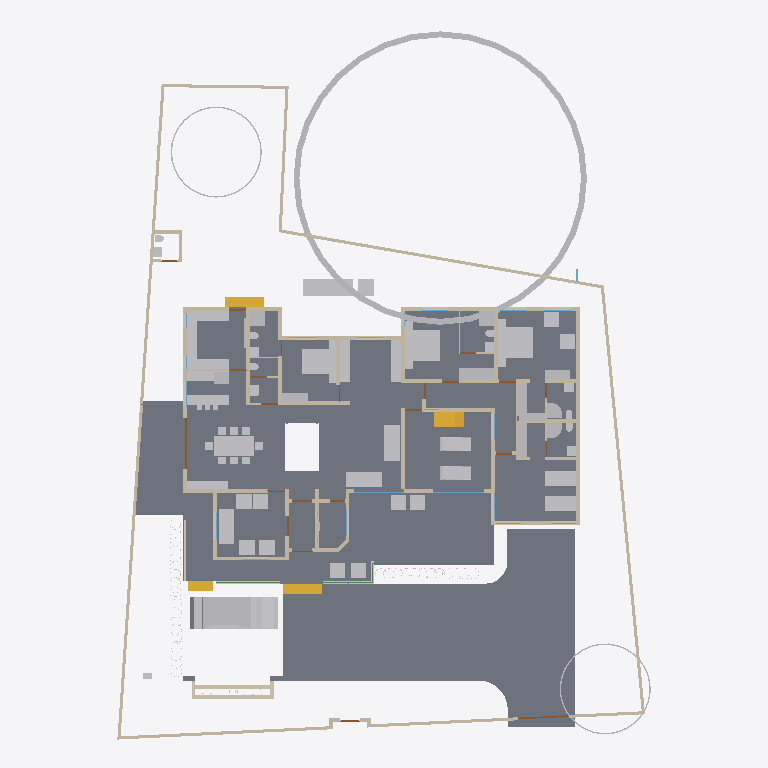
Plan cut of the same IFC building model at storey '00' (level 0.00 m, cut at 1.40 m), seen from above with north up, elements coloured by IFC class: 66 other elements (light grey), 60 walls (beige), 16 doors (brown), 5 beams (green), 4 slabs (grey), 4 stair flights (yellow), 2 windows (light blue). Cut surfaces are drawn darker.
Extent 31.5 m × 42.0 m × 17.5 m (x, y, z). Storeys (5): 00 at 0.00 m; GF at 0.45 m; GF Lintel at 2.10 m; FF at 3.45 m; FFtop at 5.70 m. Elements (470): 115 IfcBeam, 76 IfcWall, 60 IfcColumn, 43 IfcGeographicElement, 39 IfcFurniture, 28 IfcWindow, 25 IfcDoor, 17 IfcFurnishingElement, 16 IfcSanitaryTerminal, 10 IfcSolarDevice, 9 IfcSlab, 7 IfcUnitaryEquipment.

HEADER;
FILE_DESCRIPTION(('ViewDefinition[DesignTransferView]'),'2;1');
FILE_NAME('Sreekesh.ifc','2025-01-05T15:48:49+05:30',(),(),'IfcOpenShell 0.8.0','Bonsai 0.8.0','Nobody');
FILE_SCHEMA(('IFC4X3'));
ENDSEC;
DATA;
#1=IFCPROJECT('0aPvmvJuf5owphcfiKWAsN',$,'My Project',$,$,$,$,(#14,#26),#9);
#30=IFCSITE('3jTVXq97zE2OZTfzZH9iYT',$,'My Site',$,$,#53,$,$,$,$,$,$,$,$);
#65094=IFCSITE('2fYgYmrKX9qBU4UTrnxcjg',$,'Site',$,$,#83311,#65100,$,$,$,$,$,$,$);
#36=IFCBUILDING('3Bt1MypEf4fuqFfshm9kTs',$,'My Building',$,$,#59,$,$,$,$,$,$);
#42=IFCBUILDINGSTOREY('3Yt8GBe1vE1Byt_$JKaQnQ',$,'GF',$,$,#7313,$,$,$,$);
#8023=IFCBUILDINGSTOREY('3LNq90aff4Xhn4xfthWyFx',$,'00',$,$,#8039,$,$,$,$);
#71986=IFCBUILDINGSTOREY('1ZF$IMkzjA5efl8XVVA8ry',$,'FFtop',$,$,#72046,$,$,$,$);
#72129=IFCBUILDINGSTOREY('1Nt2vvvNTB5u0X$NIke4ti',$,'GF Lintel',$,$,#72420,$,$,$,$);
#83382=IFCBUILDINGSTOREY('2do7yjy$r1eOSN7_GxsK9f',$,'FF',$,$,#83409,$,$,$,$);
#4965=IFCSLAB('05XQefoFT1EQ6Gbva0q3wM',$,'Slab',$,$,#7428,#4980,$,$);
#116871=IFCSLAB('1D4i_90s56vAIuoe4hq8Xo',$,'Slab',$,$,#117663,#116882,$,$);
#112248=IFCGEOGRAPHICELEMENT('0WfrdrVAvDIB5ugs5LGxDb',$,'GeographicElement',$,$,#119595,#112280,$,$);
#70155=IFCVEHICLE('3fs_92XJnE9xh12t4cEAUA',$,'Vehicle',$,$,#70206,#70187,$,$);
#117253=IFCWALL('2NQIKohcDAsQMbNSTdACJd',$,'Wall.049',$,$,#117457,#117264,$,$);
#66022=IFCWALL('2FUeR5sFb9uwjJGdeVWABU',$,'Wall',$,$,#68474,#66028,$,$);
#33073=IFCFURNITURE('1R50XvKDL8EfbTnGY_njcY',$,'Furniture',$,$,#33273,#33105,$,$);
#35081=IFCFURNITURE('24hcVyXrH4tf35GE4proyw',$,'Furniture',$,$,#87243,#35113,$,$);
#40270=IFCFURNITURE('1aP3zeWsL0ZQXEuRipuWXs',$,'Furniture',$,$,#87248,#40283,$,$);
#65997=IFCWALL('1DC2$ngnnDR8Q9h6mAR0js',$,'Wall',$,$,#68449,#66003,$,$);
#90359=IFCWALL('3p_Mlr$7n7WPwtZxEevqS4',$,'Wall',$,$,#90403,#90370,$,$);
#76812=IFCFURNITURE('0TjK6ZDxX03eSWHk61hTjB',$,'Furniture',$,$,#87253,#87231,$,$);
#107772=IFCBUILDINGELEMENTPROXY('3nxySs$vfCUQ2mvgUVOAnB',$,'BuildingElementProxy',$,$,#119580,#107804,$,$);
#110356=IFCWALL('3Jc2L501zCIf2lBfrewdbK',$,'Wall',$,$,#111216,#110367,$,$);
#109955=IFCWALL('0m53cJKujAOwiy8OxGf4Uf',$,'Wall',$,$,#110115,#109966,$,$);
#3067=IFCWALL('3GZ$skLXf6OgGR8mfLciD_',$,'Wall',$,$,#67007,#3073,$,$);
#33248=IFCFURNITURE('2bin7WsULDjPeLfYKRFVAv',$,'Furniture',$,$,#39165,#33261,$,$);
#33203=IFCFURNITURE('17qZxJfnjAUwxgeyWuttn3',$,'Furniture',$,$,#34041,#33235,$,$);
#119695=IFCFURNITURE('0QVhsRe3v2xh1mazg7g3pY',$,'Furniture',$,$,#120289,#119726,$,$);
#2872=IFCWALL('0VICnwrYLCM9IhHcjSiD9g',$,'Wall',$,$,#67459,#2879,$,$);
#40382=IFCFURNITURE('3pKgwG2ITCbQ1PcX8XbhFK',$,'Furniture',$,$,#40436,#40414,$,$);
#40437=IFCFURNITURE('0T3ErBLYfCbANjLJsek21j',$,'Furniture.012',$,$,#40810,#40450,$,$);
#42875=IFCSTAIRFLIGHT('2cVz_X6LPDKfjjrhhLysVG',$,'StairFlight.003',$,$,#68993,#42907,$,12,11,0.191666662693024,0.150000005960464,.STRAIGHT.);
#65972=IFCWALL('1ECWXgbZrERf$r6Mue6DMZ',$,'Wall',$,$,#68506,#65978,$,$);
#65878=IFCWALL('1RxXXtAKb3$uqm3spal5Ab',$,'Wall.049',$,$,#68531,#65884,$,$);
#76486=IFCFURNISHINGELEMENT('39PQ2BmvTCd9T$q1eK8eE8',$,'FurnishingElement',$,$,#93688,#76518,$);
#76538=IFCFURNISHINGELEMENT('1PKXkolUT7L8RJ_W7XPztu',$,'FurnishingElement',$,$,#76837,#76551,$);
#18348=IFCWALL('1c7n2BYDr8yh53xvaRXxqS',$,'Wall',$,$,#19372,#18359,$,$);
#109143=IFCFURNISHINGELEMENT('3KpUEHE0nDWgqpOiwOz5y0',$,'FurnishingElement',$,$,#109187,#109175,$);
#109389=IFCFURNISHINGELEMENT('2eQ9uL$OD2E9oWgv9ZYd3O',$,'FurnishingElement',$,$,#109815,#109402,$);
#114033=IFCFURNISHINGELEMENT('3Wz92t1tb8CAYEiXUnbJ22',$,'FurnishingElement',$,$,#114058,#114046,$);
#114059=IFCFURNISHINGELEMENT('1LQI7xOmj38888qvKGMeHS',$,'FurnishingElement',$,$,#114932,#114072,$);
#109229=IFCFURNISHINGELEMENT('2qk1d3UXD2hgEJ5vc6KQZN',$,'FurnishingElement',$,$,#109352,#109242,$);
#3520=IFCWALL('1kfIyPN_b4JPSDED46DDvv',$,'Wall',$,$,#67320,#3526,$,$);
#109698=IFCFURNISHINGELEMENT('0bjgv$mV9BLfFQB4C5E4Fs',$,'FurnishingElement',$,$,#109825,#109711,$);
#41614=IFCSTAIRFLIGHT('3mjK21MVj5Wxp88atmNL9l',$,'StairFlight',$,$,#113957,#41646,$,2,1,0.150000005960464,0.25,.STRAIGHT.);
#79990=IFCSTAIRFLIGHT('1DnY2XVefC_QhnIFzju6yh',$,'StairFlight',$,$,#80105,#80003,$,$,$,$,$,$);
#65947=IFCWALL('08s$eE7qfC1vtHJbeTdsNK',$,'Wall',$,$,#68536,#65953,$,$);
#113501=IFCGEOGRAPHICELEMENT('2MHJs7jCrFk9kCcfK60oLy',$,'GeographicElement',$,$,#113732,#113514,$,$);
#51371=IFCFURNITURE('0yYwZAg3jFQvkxBxQ0MGp1',$,'Furniture',$,$,#74041,#73713,$,$);
#2959=IFCWALL('3OEI3BHmD4XPtrMwXvI884',$,'Wall',$,$,#22909,#2970,$,$);
#112288=IFCGEOGRAPHICELEMENT('2nW5qC4qfBtPjiCGgPpY4M',$,'GeographicElement',$,$,#117613,#116318,$,$);
#51281=IFCFURNITURE('055N_$xmX9ZQbc0CYFtvE3',$,'Furniture',$,$,#73867,#73671,$,$);
#4009=IFCWALL('2lHSG51rHEfeNsY_Rnf304',$,'Wall',$,$,#66732,#4020,$,$);
#73976=IFCFURNITURE('0_rDbuDo58VxsMmqMXWGXl',$,'Furniture',$,$,#74076,#73989,$,$);
#18042=IFCWALL('3bhXUDB39FaPZW_NASdZlT',$,'Wall',$,$,#18329,#18053,$,$);
#120239=IFCFURNISHINGELEMENT('0$$HtaL9z6v9UVPkeCOMin',$,'FurnishingElement',$,$,#120364,#120252,$);
#18525=IFCWALL('2nl9frQ2v9fwHEG6jroVG1',$,'Wall',$,$,#65610,#18536,$,$);
#18672=IFCWALL('0s5YaOi8jF58ocUKtzFB68',$,'Wall',$,$,#28064,#18683,$,$);
#18016=IFCWALL('2qNYwIywzDnw0eOADeB3_0',$,'Wall',$,$,#28241,#18027,$,$);
#101757=IFCWALL('3Re5U6AfH5hRjhCU8HzlUQ',$,'Wall',$,$,#107719,#101777,$,$);
#3151=IFCWALL('2frHB1bR9FtP23RXamn7Ko',$,'Wall',$,$,#67068,#3162,$,$);
#109363=IFCFURNISHINGELEMENT('0bAUBsPx10d8Mx73bRwCRJ',$,'FurnishingElement',$,$,#109388,#109376,$);
#8133=IFCWALL('2NV9tTUID8IOq7fV7oI$I_',$,'Wall',$,$,#107701,#8144,$,$);
#18646=IFCWALL('20GHUXbGDFDBHE5XphavUy',$,'Wall',$,$,#93006,#18657,$,$);
#18588=IFCWALL('0dH3P3qYrCC8jvNsEw9m9T',$,'Wall',$,$,#35030,#18599,$,$);
#18392=IFCWALL('2Hkjxieqv1Fue5ySQ6NeWL',$,'Wall',$,$,#18393,#18403,$,$);
#107805=IFCBUILDINGELEMENTPROXY('32bT2biJ1FRRfnzz0xUWGW',$,'BuildingElementProxy',$,$,#119585,#107837,$,$);
#18194=IFCWALL('1AbV9w0nLBfPekv$ii5eki',$,'Wall',$,$,#28370,#18205,$,$);
#41688=IFCSTAIRFLIGHT('0VcD2gJAfBIuw$lMxDzKKO',$,'StairFlight',$,$,#112328,#118718,$,2,1,0.150000005960464,0.25,.STRAIGHT.);
#4072=IFCWALL('0Y3rN168r7Jxb0OqetfU7X',$,'Wall',$,$,#69296,#4083,$,$);
#119627=IFCFURNITURE('0dDpUaa6nCsfvkcRPls5fd',$,'Furniture',$,$,#120274,#119640,$,$);
#119674=IFCFURNITURE('34qXh50Wn3AQu$D9SaHfpn',$,'Furniture',$,$,#120284,#119687,$,$);
#119648=IFCFURNITURE('1JYWbcuBf30ORcWZXivos0',$,'Furniture',$,$,#120279,#119661,$,$);
#34185=IFCFURNITURE('2BE9a6LpL91PCj4_J$x9Rr',$,'Furniture',$,$,#35008,#34198,$,$);
#34206=IFCFURNITURE('0Tjm9jror8bPxG689sHAj8',$,'Furniture',$,$,#69621,#34219,$,$);
#34232=IFCFURNITURE('0VTCb1Evn558OH68N69Eaz',$,'Furniture',$,$,#69626,#34245,$,$);
#35844=IFCFURNITURE('18HlnwBc9DnAvKFnG7c4d9',$,'Furniture',$,$,#35869,#35857,$,$);
#35870=IFCFURNITURE('0zixzxSUv7NBPjkhBn6BwL',$,'Furniture',$,$,#35921,#35883,$,$);
#35896=IFCFURNITURE('076SYXiXP7jhnOyre$gCoP',$,'Furniture',$,$,#35926,#35909,$,$);
#50229=IFCSANITARYTERMINAL('1fOwUzmtv9afxOsUQO0pB7',$,'SanitaryTerminal',$,$,#51448,#50242,$,$);
#52186=IFCSANITARYTERMINAL('31xwdd6k9ESw7YnQ1LspId',$,'SanitaryTerminal',$,$,#52351,#52199,$,$);
#80282=IFCFURNITURE('3InpbPAMj2MBzrSOMYlvHV',$,'Furniture',$,$,#80408,#80295,$,$);
#119601=IFCFURNITURE('3zxgQVx3X9e9K7Uitk4v3$',$,'Furniture',$,$,#120269,#119614,$,$);
#78352=IFCFURNITURE('3keQdM9i5FJ9JBwmsM_Qg3',$,'Furniture',$,$,#80030,#78365,$,$);
#51057=IFCSANITARYTERMINAL('1TZeRF9t54uwS6h95ZvvLS',$,'SanitaryTerminal',$,$,#109845,#109527,$,$);
#106041=IFCSANITARYTERMINAL('3sA1eoE299ufpxJw1HaYmz',$,'SanitaryTerminal',$,$,#106132,#109542,$,$);
#4130=IFCWALL('1AvIXg7ED1P9NhJbZDV_E1',$,'Wall',$,$,#69324,#4141,$,$);
#4193=IFCWALL('1S26G2gIX1gA7ikyBlvCVo',$,'Wall',$,$,#69277,#4204,$,$);
#73868=IFCFURNITURE('0sWiAZchD9CQr_lkdFZUTW',$,'Furniture',$,$,#74071,#73942,$,$);
#18431=IFCWALL('0_Fa$t1jbFZejYJKQtXQPU',$,'Wall',$,$,#18511,#18442,$,$);
#108552=IFCELECTRICAPPLIANCE('2MsiRa6yz7avswEDtIbGhH',$,'ElectricAppliance',$,$,#109223,#108584,$,$);
#24001=IFCWALL('3hphgpD2b28xqT53FPskSj',$,'Wall',$,$,#46914,#24012,$,$);
#16913=IFCWALL('3FSYpd1tn9SgCqZ8sPMfkT',$,'Wall',$,$,#27910,#16924,$,$);
#3609=IFCWALL('1vFa_5ie93fAn95Nf1AsPZ',$,'Wall',$,$,#27999,#3615,$,$);
#23938=IFCWALL('0ZZEq2syzEPfO9qD2AQWDv',$,'Wall',$,$,#24127,#23949,$,$);
#72748=IFCWALL('1UbR72eUH7cw3XKVuvBX9f',$,'Wall',$,$,#76322,#72759,$,$);
#72992=IFCWALL('0nKeLZCI54WeIG0cLfl1fW',$,'Wall',$,$,#73053,#73003,$,$);
#4400=IFCWALL('2EfOldwLX0nA3x6s$146tT',$,'Wall',$,$,#67391,#4411,$,$);
#116908=IFCWALL('1k3YgD4uj5vPZWbPgSVuxU',$,'Wall.049',$,$,#117148,#116919,$,$);
#93900=IFCBEAM('0gdpNefCnB7wAvxTxiZvHd',$,'Beam',$,$,#96266,#93911,$,$);
#23777=IFCWALL('1ASg6knUz7cALk6Wf7iLsx',$,'Wall',$,$,#23937,#23788,$,$);
#4251=IFCWALL('0Bt3ZVIAf4Xxxu9dLd3uEo',$,'Wall',$,$,#27744,#4262,$,$);
#26789=IFCDOOR('3HF$fS8tX7kw4y81dHWRkr',$,'Door',$,$,#67469,#26820,$,$,$,$,$,$);
#52306=IFCSANITARYTERMINAL('2gt_GNNGfB4AgAa5J8C0HU',$,'SanitaryTerminal',$,$,#52361,#52319,$,$);
#72848=IFCWALL('2qzh75b3r6CuQdi0PydTsC',$,'Wall',$,$,#113892,#72859,$,$);
#16824=IFCWALL('22rcD3X5r7MgpdxSZ8ZAiA',$,'Wall',$,$,#16885,#16835,$,$);
#51158=IFCSANITARYTERMINAL('3QJcMKfmH65Aqe43mag0dZ',$,'SanitaryTerminal',$,$,#106127,#51190,$,$);
#51397=IFCSANITARYTERMINAL('3twKXpJgX3DQcQMUJPSheZ',$,'SanitaryTerminal',$,$,#105095,#51410,$,$);
#51423=IFCSANITARYTERMINAL('18z7FcoXnDNBlGLHlFK4nn',$,'SanitaryTerminal',$,$,#52346,#51436,$,$);
#52207=IFCSANITARYTERMINAL('1n5C8zUKXDff8l5gxkv8r8',$,'SanitaryTerminal',$,$,#52356,#52220,$,$);
#117772=IFCSANITARYTERMINAL('1rHEL7fvD0LBOSYwTPUW$U',$,'SanitaryTerminal',$,$,#118798,#117785,$,$);
#116735=IFCDOOR('1dZUIR_mr60wAZddeiCYTI',$,'Door',$,$,#116907,#116767,$,1.79999995231628,3.0,$,$,$);
#23875=IFCWALL('0DClOP6mT1CvFzGeMn9ZJc',$,'Wall',$,$,#46962,#23886,$,$);
#4589=IFCWALL('3bxDDefdT5ye1dowu7JjI8',$,'Wall',$,$,#63723,#4600,$,$);
#117175=IFCWALL('2YdZCtJCP1Au39pr0cy4Kb',$,'Wall.049',$,$,#117403,#117186,$,$);
#117002=IFCWALL('2_YAAq8JL4QhCYm3Y6yZZ5',$,'Wall.049',$,$,#117077,#117013,$,$);
#23640=IFCWALL('0_SaQ7wpHF8PQbZNvLqwvm',$,'Wall',$,$,#67555,#23651,$,$);
#87074=IFCFURNITURE('30UJjqf1X57hbrPqq67ADj',$,'Furniture',$,$,#87263,#87087,$,$);
#110674=IFCWALL('1a_hfYQo5DRgtEum677ZGl',$,'Wall',$,$,#111105,#110685,$,$);
#107479=IFCWALL('3KZ4OolNX49g0qDQdB_093',$,'Wall',$,$,#107611,#107499,$,$);
#86967=IFCFURNITURE('2XUZmvobvC1gsAzioRJWb7',$,'Furniture',$,$,#87026,#86999,$,$);
#4282=IFCWALL('3LtaSWCE92ufRXUd3DO8_e',$,'Wall',$,$,#67441,#4293,$,$);
#87027=IFCFURNITURE('3Mt86jJJP8ieSvneq7zau6',$,'Furniture',$,$,#87073,#87040,$,$);
#87048=IFCFURNITURE('3SbcOvQD51GhDFdMrfJy7o',$,'Furniture',$,$,#87258,#87061,$,$);
#96485=IFCBEAM('28BEpp1Uf12OsJWEpQ34DU',$,'Beam',$,$,#113848,#96496,$,$);
#87095=IFCFURNITURE('2nTbUK8Q9CwehFexi7HpJk',$,'Furniture',$,$,#87268,#87108,$,$);
#87116=IFCFURNITURE('1K5CC3v$51_RkeRHCfWF1K',$,'Furniture',$,$,#87273,#87129,$,$);
#107115=IFCSLAB('2WfKfjDrX2bAvlVSkqt8hs',$,'Slab',$,$,#107141,#107130,$,$);
#96530=IFCBEAM('074gpqyLr9$vd9aSHSci_M',$,'Beam',$,$,#96582,#96541,$,$);
#109315=IFCFURNITURE('1$CdBu1O56jv7FQgDd3iNe',$,'Furniture',$,$,#109357,#109347,$,$);
#107142=IFCSLAB('2X2MSE$PfAlPCABr99DsiG',$,'Slab',$,$,#107228,#107153,$,$);
#117751=IFCSANITARYTERMINAL('0I1RpesKn5LAdjIspjhNBh',$,'SanitaryTerminal',$,$,#118793,#117764,$,$);
#23702=IFCWALL('3vhPPX9TvFw8zHVZM78jVj',$,'Wall',$,$,#23763,#23713,$,$);
#50991=IFCSANITARYTERMINAL('0GB2bgiOH15uJz6S3YOFE7',$,'SanitaryTerminal',$,$,#74710,#51023,$,$);
#51036=IFCSANITARYTERMINAL('1oYJZEuYn6UPxzZKY4nwwf',$,'SanitaryTerminal',$,$,#106122,#51049,$,$);
#52228=IFCSANITARYTERMINAL('1HsJyymzXExxrUKgJyfWOJ',$,'SanitaryTerminal',$,$,#52253,#52241,$,$);
#52254=IFCSANITARYTERMINAL('0CLxKRUfL0sefcecWCHHyo',$,'SanitaryTerminal',$,$,#52279,#52267,$,$);
#107859=IFCPUMP('1xebO22lrBbOBADEX1ov09',$,'Pump',$,$,#108242,#107891,$,$);
#24504=IFCWALL('2_1GARUmnBv8h1fVKiMUG8',$,'Wall',$,$,#51319,#24515,$,$);
#107612=IFCWALL('1wbyz7uCHF0uVxGjaI6PCG',$,'Wall',$,$,#107729,#107632,$,$);
#120002=IFCSANITARYTERMINAL('3dUWqEl719YfR1YH8rxBLs',$,'SanitaryTerminal',$,$,#120304,#120015,$,$);
#100138=IFCWINDOW('03pSbf9VzBmOfvyVNZLBl9',$,'Window',$,$,#112900,#100170,$,2.09999990463257,3.0,$,.TRIPLE_PANEL_VERTICAL.,$);
#100471=IFCWINDOW('3ly7uZN$bElgbY1ypIkt4k',$,'Window',$,$,#112915,#100484,$,2.09999990463257,3.0,$,.TRIPLE_PANEL_VERTICAL.,$);
#96267=IFCBEAM('0kFglTjiD1FOf15fVfBsO6',$,'Beam',$,$,#96334,#96278,$,$);
#72889=IFCWALL('1p13ij2D1CUhXdSeUolQaP',$,'Wall',$,$,#93997,#72900,$,$);
#116971=IFCWALL('08FBn4OWj7ogBqhIhITLuq',$,'Wall.049',$,$,#117174,#116982,$,$);
#16773=IFCWALL('0vAvAPPZn94g1F0qqRTqPu',$,'Wall',$,$,#27928,#16784,$,$);
#95663=IFCBEAM('1qPeyfzy9DWeCvgnjhY748',$,'Beam',$,$,#95754,#95674,$,$);
#17070=IFCDOOR('2w3WWGTtP00h8_PNlhTR$b',$,'Door',$,$,#17156,#17101,$,2.09999990463257,1.20000004768372,$,$,$);
#72383=IFCDOOR('2SskKnwRPAYvoRGF7Ah4dN',$,'Door',$,$,#72529,#72396,$,2.09999990463257,1.20000004768372,$,.DOUBLE_DOOR_SINGLE_SWING.,$);
#111610=IFCDOOR('0JnVCEbZ93QxaghwOdNV45',$,'Door',$,$,#111711,#111641,$,2.09999990463257,1.20000004768372,$,$,$);
#111126=IFCWALL('11fiDOfq54uheWI4ur$p_M',$,'Wall',$,$,#111241,#111137,$,$);
#76566=IFCWALL('3XvdzCOq1DRgoCqJHOiUDH',$,'Wall',$,$,#76747,#76577,$,$);
#24729=IFCWALL('15QyFwFBn9rgpI0zLt9Ihd',$,'Wall',$,$,#24772,#24740,$,$);
#16436=IFCDOOR('2hzRoANh1FlAKacQMNTo5C',$,'Door',$,$,#63733,#16468,$,2.09999990463257,1.0,$,$,$);
#23089=IFCDOOR('3kbzhQ4q1EVA5qqhn9G23c',$,'Door',$,$,#67237,#23120,$,2.09999990463257,1.0,$,$,$);
#23002=IFCDOOR('2WUee2KrLBSRGy82BK59hh',$,'Door',$,$,#120065,#23033,$,2.09999990463257,1.0,$,$,$);
#24304=IFCDOOR('1iDRx23Dv0pwQW$BeMDfNI',$,'Door',$,$,#65620,#24335,$,2.09999990463257,1.0,$,$,$);
#24391=IFCDOOR('3JlATuDjz6x9TtYDvi4nKM',$,'Door',$,$,#51263,#24422,$,2.09999990463257,1.0,$,$,$);
#24858=IFCDOOR('31$N70eY9DLgkPSb1dNX_M',$,'Door',$,$,#76660,#24889,$,2.09999990463257,1.0,$,$,$);
#63564=IFCDOOR('0WCxxXv4r4l8JCnKbYkfbh',$,'Door',$,$,#63648,#63577,$,2.09999990463257,1.0,$,$,$);
#76689=IFCDOOR('1EPJsANo1DN8swwr9MzBwg',$,'Door',$,$,#76811,#76702,$,2.09999990463257,1.0,$,$,$);
#117669=IFCDOOR('1Oy85YKxL61PqzyfMMUgcU',$,'Door',$,$,#117750,#117700,$,2.09999990463257,1.0,$,$,$);
#119818=IFCDOOR('3wHNzU925DJfVeUTglRIHm',$,'Door',$,$,#120001,#119849,$,2.09999990463257,1.0,$,$,$);
#24786=IFCDOOR('0gfnzQItT3AeLyCc184t0n',$,'Door',$,$,#28179,#24817,$,2.09999990463257,0.899999976158142,$,$,$);
#22847=IFCWALL('3EP87U9ufCxQJRCOFcDmCa',$,'Wall',$,$,#67227,#22858,$,$);
ENDSEC;
